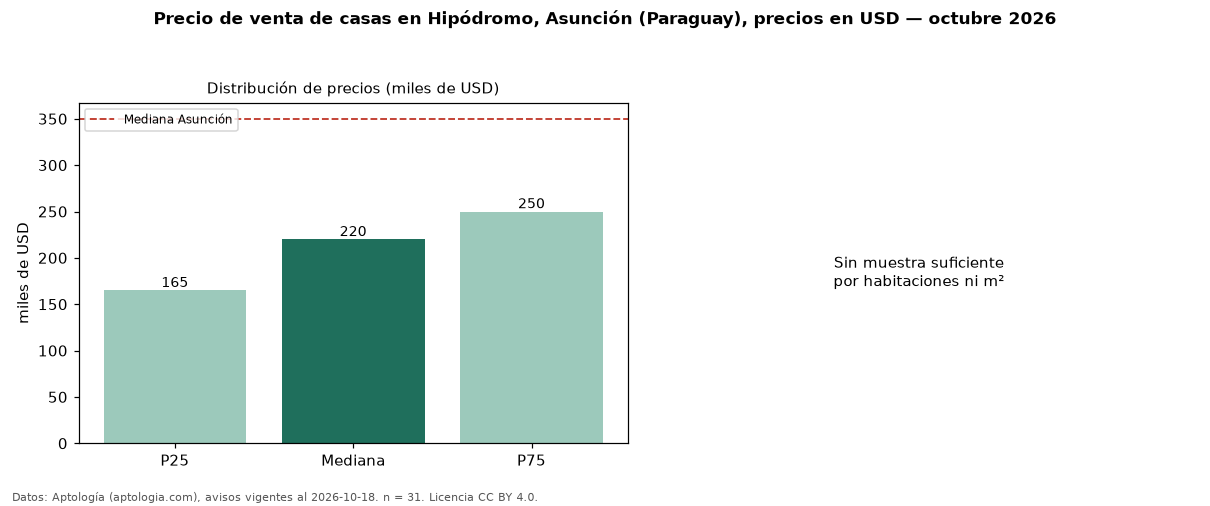

The data file committed next to this chart (first rows):
seccion, metrica, valor, moneda, n
precio, p25, 165000, USD, 31
precio, mediana, 220000, USD, 31
precio, p75, 250000, USD, 31
precio, minimo, 100000, USD, 31
precio, maximo, 1390000, USD, 31
banos, mediana_banos, 3.0, , 
habitaciones, 3+, 220000, USD, 24
ciudad, mediana_ciudad_referencia, 350000, USD, 
ciudad, mediana_m2_ciudad, 1028, USD, 
fuente, fecha_datos, 2026-10-18, , 
fuente, atribucion, https://www.aptologia.com/py/venta/asunc…, , 
fuente, licencia, CC BY 4.0, , 
